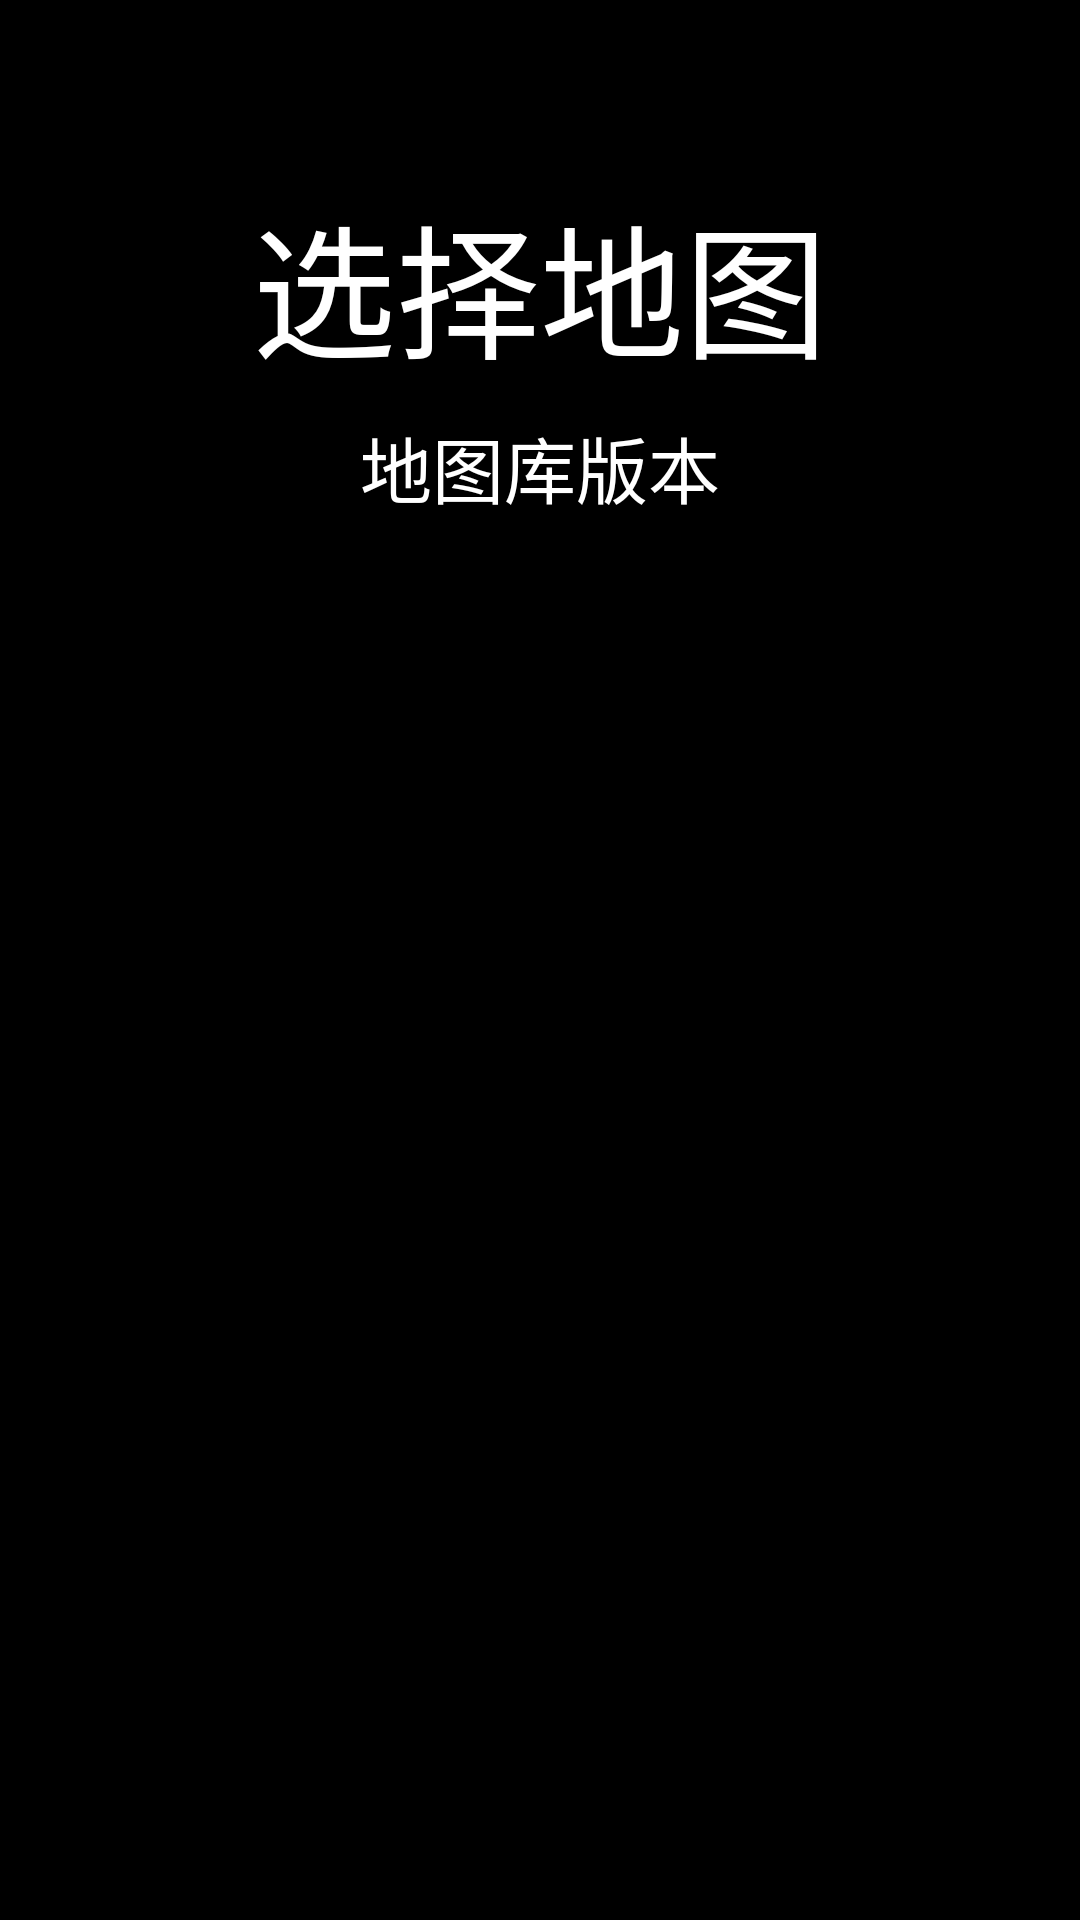

Produce the Android XML layout that renders to this screen, including the resource entries it uses.
<!-- AndroidManifest.xml: application theme Theme.FakeRun.Main -->
<!-- res/layout/activity_map_selector.xml -->
<?xml version="1.0" encoding="utf-8"?>
<RelativeLayout xmlns:android="http://schemas.android.com/apk/res/android"
    xmlns:app="http://schemas.android.com/apk/res-auto"
    xmlns:tools="http://schemas.android.com/tools"
    android:layout_width="match_parent"
    android:layout_height="match_parent"
    android:background="#000"
    tools:context=".activity.MapSelector">

    <LinearLayout
        android:layout_width="match_parent"
        android:layout_height="match_parent"
        android:layout_margin="24sp"
        android:orientation="vertical"
        android:id="@+id/mapSelector.list">

        <TextView
            android:layout_width="match_parent"
            android:layout_height="wrap_content"
            android:layout_marginTop="36sp"
            android:gravity="center"
            android:textColor="#fff"
            android:text="选择地图"
            android:textSize="48sp" />

        <TextView
            android:layout_width="match_parent"
            android:layout_height="wrap_content"
            android:layout_marginTop="8sp"
            android:gravity="center"
            android:textColor="#fff"
            android:text="地图库版本"
            android:textSize="24sp"
            android:id="@+id/mapSelector.verShow" />

        <ScrollView
            android:layout_width="match_parent"
            android:layout_height="0dp"
            android:layout_marginTop="24dp"
            android:layout_weight="1">

            <LinearLayout
                android:layout_width="match_parent"
                android:layout_height="wrap_content"
                android:orientation="vertical"
                android:id="@+id/mapSelector.scrollView" />


        </ScrollView>

    </LinearLayout>




</RelativeLayout>
<!-- resources referenced by this layout -->
<resources>
  <style name="Theme.FakeRun.Main" parent="Theme.MaterialComponents.Light.NoActionBar">
          <item name="colorPrimary">#000</item>
          <item name="colorPrimaryDark">#000</item>
          <item name="colorOnPrimary">#000</item>
          <item name="colorAccent">#888</item>
  
          <item name="windowNoTitle">true</item>
  
          <item name="android:windowTranslucentStatus">true</item>
          <item name="android:windowTranslucentNavigation">true</item>
          <item name="android:statusBarColor">@android:color/transparent</item>
          <item name="android:windowContentTransitions">true</item>
      </style>
</resources>
